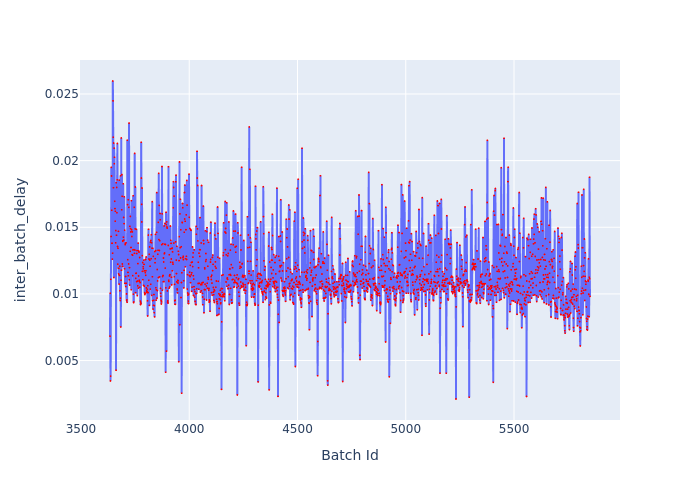

Source data for this figure (header and first rows):
Batch Id, inter_batch_delay
3634, 0.006831
3635, 0.01005
3636, 0.003472
3637, 0.003834
3638, 0.0111
3639, 0.01431
3640, 0.01949
3641, 0.01885
3642, 0.01628
3643, 0.0138
3644, 0.0138
3645, 0.01261
3646, 0.01306
3647, 0.02598
3648, 0.02448
3649, 0.02176
3650, 0.01797
3651, 0.02132
3652, 0.01123
3653, 0.02094
3654, 0.01977
3655, 0.02025
3656, 0.01695
3657, 0.0164
3658, 0.01546
3659, 0.0162
3660, 0.01383
3661, 0.01475
3662, 0.004273
3663, 0.01835
3664, 0.01441
3665, 0.01799
3666, 0.01609
3667, 0.01856
3668, 0.02129
3669, 0.01356
3670, 0.01224
3671, 0.01343
3672, 0.01193
3673, 0.0147
3674, 0.0115
3675, 0.01191
3676, 0.01073
3677, 0.01854
3678, 0.01139
3679, 0.01208
3680, 0.01023
3681, 0.009504
3682, 0.009688
3683, 0.01887
3684, 0.007519
3685, 0.01103
3686, 0.0217
3687, 0.01178
3688, 0.01631
3689, 0.01895
3690, 0.01732
3691, 0.01225
3692, 0.01207
3693, 0.01395
... 2,158 more rows
